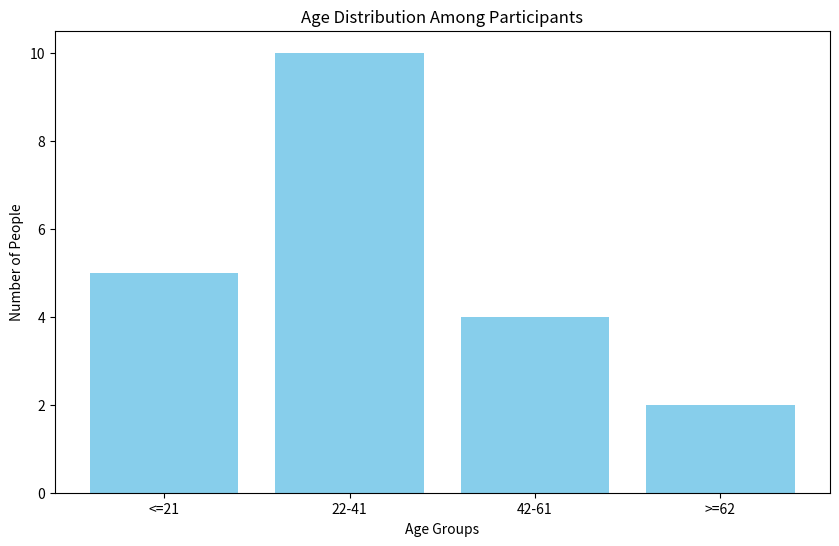

Write the Python code that produced this figure.
import matplotlib.pyplot as plt

age_groups = ['<=21', '22-41', '42-61', '>=62']
numbers = [5, 10, 4, 2]

plt.figure(figsize=(10, 6))
plt.bar(age_groups, numbers, color='skyblue')

plt.title('Age Distribution Among Participants')
plt.xlabel('Age Groups')
plt.ylabel('Number of People')

plt.show()

